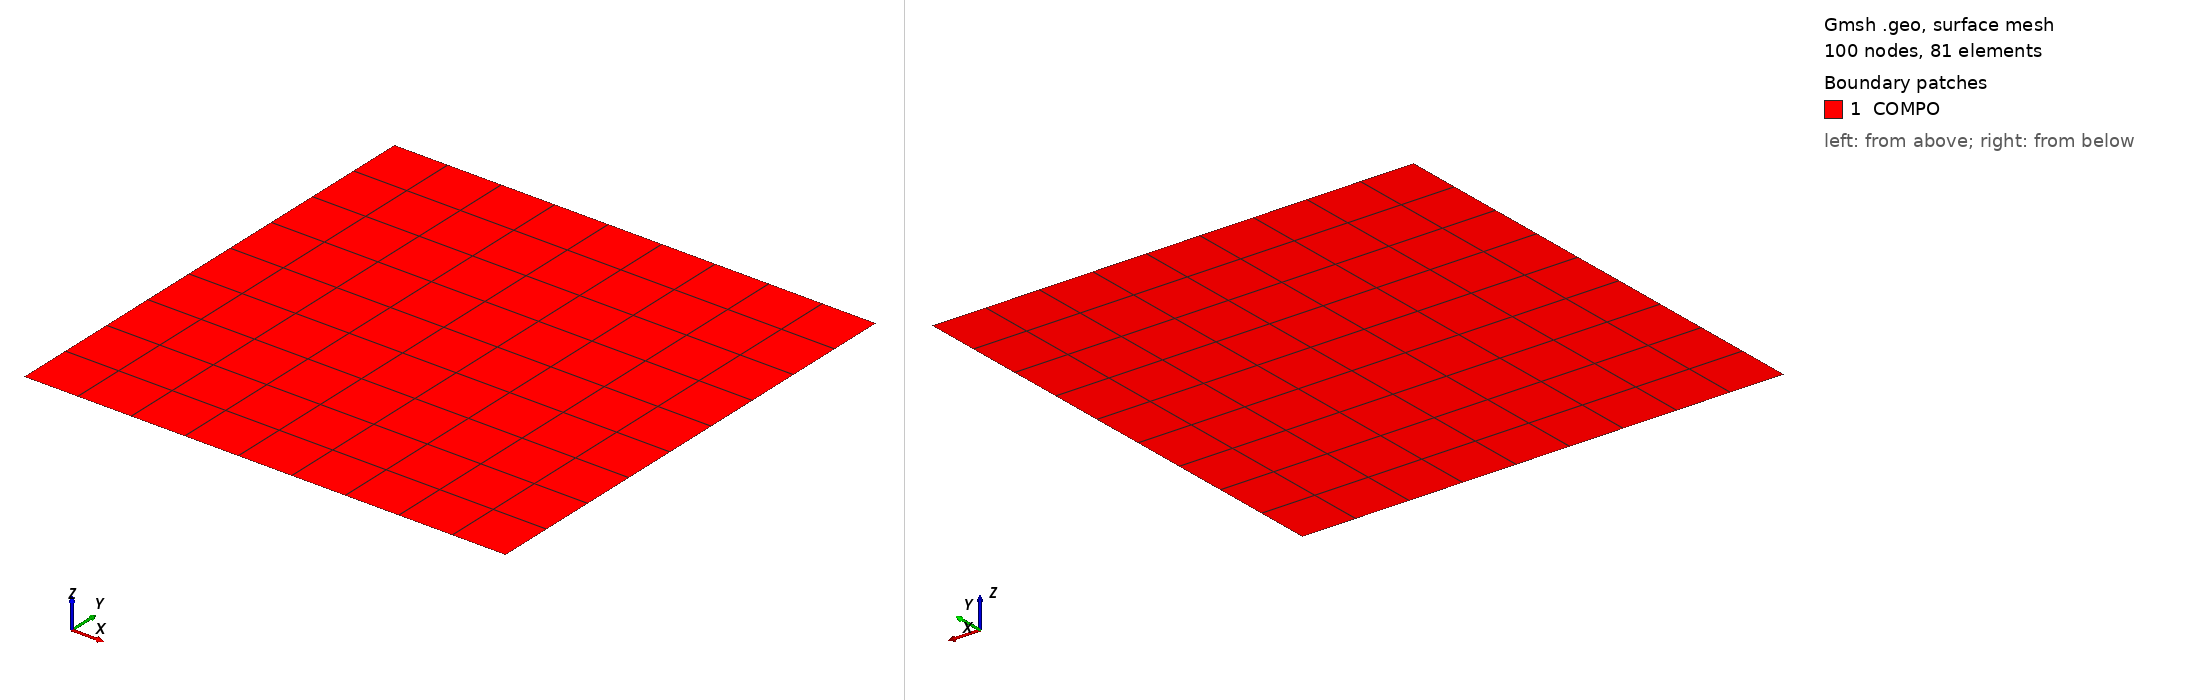

Gmsh geometry script, surface-meshed: 100 nodes, 81 surface elements. Boundary patches (legend numbers): 1 COMPO. Left view from above one corner, right view from below the opposite corner. Legend entries are the model's physical surfaces. The drawing asked Gmsh for element sizes between 1% and 20% of the model's largest extent; the script's own settings can give other sizes.

=== macro_hom.geo (drawn) ===
lc=1.5;
N = 10;

Point(1) = {-lc,-lc,-lc,0.1};
Point(2) = {lc,-lc,-lc,0.1};
Point(3) = {lc,lc,-lc,0.1};
Point(4) = {-lc, lc,-lc,0.1};

Line(1) = {2,3};
Line(2) = {3,4};
Line(3) = {4,1};
Line(4) = {1,2};

Transfinite Line {1, 3} = N Using Progression 1;
Transfinite Line {2, 4} = N Using Progression 1;
Line Loop(5) = {2,3,4,1};
Plane Surface(6) = {5};
Transfinite Surface {6};
Recombine Surface {6};

Physical Point("P000") = {1};
Physical Point("P100") = {2};
Physical Point("P010") = {4};

Physical Surface("COMPO") = {6};
Physical Line("X0") = {3};
Physical Line("X1") = {1};
Physical Line("Y0") = {4};
Physical Line("Y1") = {2};
